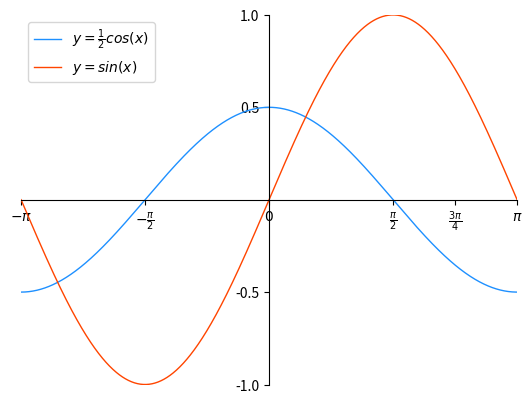

This chart was generated by the following Python code:
# -*- coding: utf-8 -*-
from __future__ import unicode_literals
import numpy as np
import matplotlib.pyplot as mp
x = np.linspace(-np.pi, np.pi, 1000)
cos_y = np.cos(x) / 2
sin_y = np.sin(x)
mp.xlim(x.min(), x.max())
mp.ylim(sin_y.min(), sin_y.max())
mp.xticks([-np.pi, -np.pi / 2, 0, np.pi / 2,
           np.pi * 3 / 4, np.pi],
          [r'$-\pi$', r'$-\frac{\pi}{2}$', r'$0$',
           r'$\frac{\pi}{2}$', r'$\frac{3\pi}{4}$',
           r'$\pi$'])
mp.yticks([-1, -0.5, 0.5, 1])
ax = mp.gca()
ax.spines['left'].set_position(('data', 0))
ax.spines['bottom'].set_position(('data', 0))
ax.spines['right'].set_color('none')
ax.spines['top'].set_color('none')
mp.plot(x, cos_y, linestyle='-', linewidth=1,
        color='dodgerblue',
        label=r'$y=\frac{1}{2}cos(x)$')
mp.plot(x, sin_y, linestyle='-', linewidth=1,
        color='orangered', label=r'$y=sin(x)$')
# 显示图例
mp.legend(loc='upper left')
mp.show()
